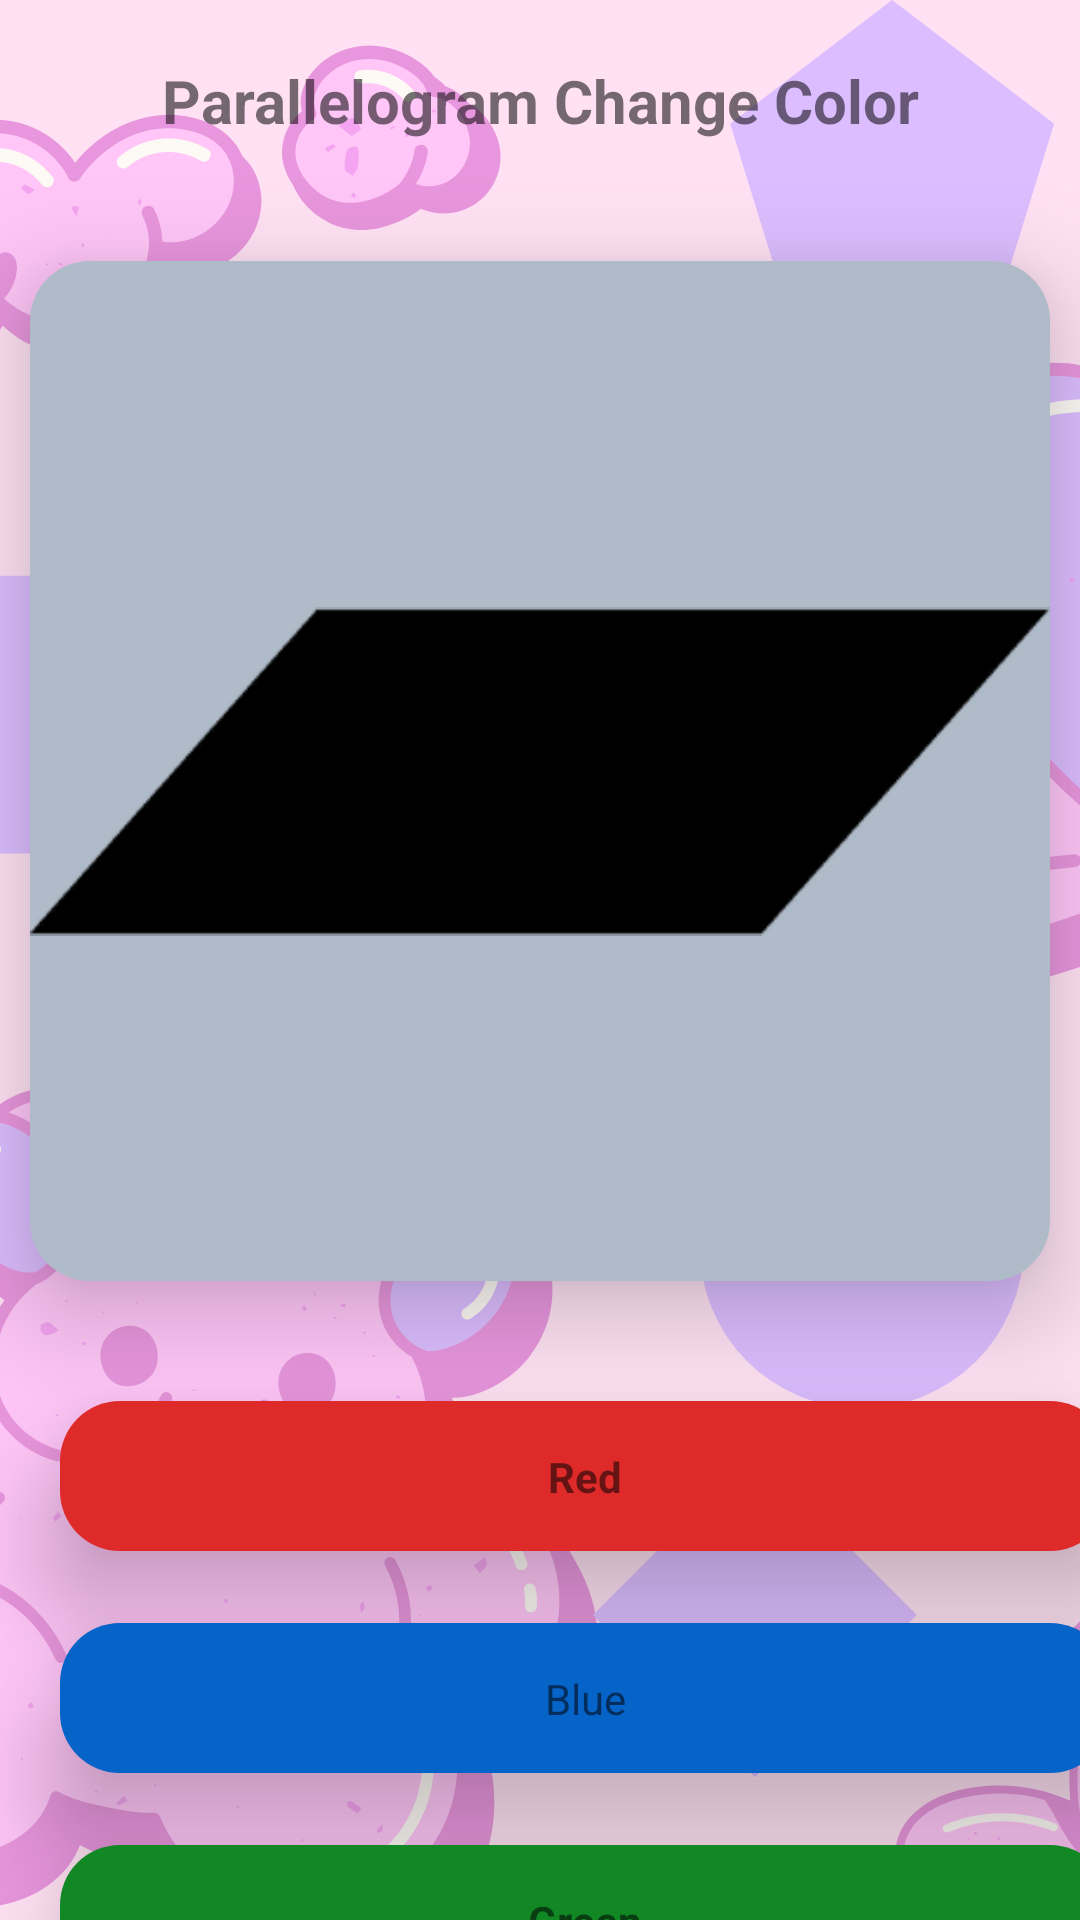

Produce the Android XML layout that renders to this screen, including the resource entries it uses.
<!-- AndroidManifest.xml: application theme Theme.KINDER -->
<!-- res/layout/activity_activityparalleogram_color.xml -->
<?xml version="1.0" encoding="utf-8"?>
<androidx.constraintlayout.widget.ConstraintLayout xmlns:android="http://schemas.android.com/apk/res/android"
    xmlns:app="http://schemas.android.com/apk/res-auto"
    xmlns:tools="http://schemas.android.com/tools"
    android:layout_width="match_parent"
    android:layout_height="match_parent"
    android:background="@drawable/bg">

    <TextView
        android:id="@+id/textView"
        android:layout_width="wrap_content"
        android:layout_height="wrap_content"
        android:layout_marginTop="20dp"
        android:text="Parallelogram Change Color"
        android:textSize="20sp"
        android:textStyle="bold"
        app:layout_constraintEnd_toEndOf="parent"
        app:layout_constraintStart_toStartOf="parent"
        app:layout_constraintTop_toTopOf="parent" />

    <androidx.constraintlayout.widget.ConstraintLayout
        android:id="@+id/constraintLayout5"
        android:layout_width="340dp"
        android:layout_height="340dp"
        android:layout_marginTop="40dp"
        android:background="@drawable/ground_shape"
        app:layout_constraintEnd_toEndOf="parent"
        android:elevation="20dp"
        app:layout_constraintStart_toStartOf="parent"
        app:layout_constraintTop_toBottomOf="@+id/textView">

        <ImageView
            android:id="@+id/square_color"
            android:layout_width="wrap_content"
            android:layout_height="wrap_content"
            app:layout_constraintBottom_toBottomOf="parent"
            app:layout_constraintEnd_toEndOf="parent"
            app:layout_constraintStart_toStartOf="parent"
            app:layout_constraintTop_toTopOf="parent"
            app:srcCompat="@drawable/parallelogram" />
    </androidx.constraintlayout.widget.ConstraintLayout>

    <androidx.constraintlayout.widget.ConstraintLayout
        android:id="@+id/square_red_btn"
        android:layout_width="350dp"
        android:layout_height="50dp"
        android:layout_marginStart="20dp"
        android:background="@drawable/click_red"
        android:layout_marginTop="40dp"
        android:elevation="20dp"
        app:layout_constraintStart_toStartOf="parent"
        app:layout_constraintTop_toBottomOf="@+id/constraintLayout5">

        <TextView
            android:id="@+id/textView2"
            android:layout_width="wrap_content"
            android:layout_height="wrap_content"
            android:text="Red"
            android:textStyle="bold"
            app:layout_constraintBottom_toBottomOf="parent"
            app:layout_constraintEnd_toEndOf="parent"
            app:layout_constraintStart_toStartOf="parent"
            app:layout_constraintTop_toTopOf="parent" />
    </androidx.constraintlayout.widget.ConstraintLayout>

    <androidx.constraintlayout.widget.ConstraintLayout
        android:id="@+id/square_blue_btn"
        android:layout_width="350dp"
        android:layout_height="50dp"
        android:layout_marginStart="20dp"
        android:layout_marginTop="24dp"
        android:elevation="20dp"
        android:background="@drawable/click_blue"
        app:layout_constraintStart_toStartOf="parent"
        app:layout_constraintTop_toBottomOf="@+id/square_red_btn">

        <TextView
            android:id="@+id/textView12"
            android:layout_width="wrap_content"
            android:layout_height="wrap_content"
            android:text="Blue"
            app:layout_constraintBottom_toBottomOf="parent"
            app:layout_constraintEnd_toEndOf="parent"
            app:layout_constraintStart_toStartOf="parent"
            app:layout_constraintTop_toTopOf="parent" />
    </androidx.constraintlayout.widget.ConstraintLayout>

    <androidx.constraintlayout.widget.ConstraintLayout
        android:id="@+id/square_green_btn"
        android:layout_width="350dp"
        android:layout_height="50dp"
        android:layout_marginStart="20dp"
        android:layout_marginTop="24dp"
        android:background="@drawable/click_green"
        android:elevation="20dp"
        app:layout_constraintStart_toStartOf="parent"
        app:layout_constraintTop_toBottomOf="@+id/square_blue_btn">

        <TextView
            android:id="@+id/textView13"
            android:layout_width="wrap_content"
            android:layout_height="wrap_content"
            android:text="Green"
            android:textStyle="bold"
            app:layout_constraintBottom_toBottomOf="parent"
            app:layout_constraintEnd_toEndOf="parent"
            app:layout_constraintStart_toStartOf="parent"
            app:layout_constraintTop_toTopOf="parent" />
    </androidx.constraintlayout.widget.ConstraintLayout>


</androidx.constraintlayout.widget.ConstraintLayout>
<!-- resources referenced by this layout -->
<resources>
  <!-- drawable bg: png bitmap (drawable, 142592 bytes) -->
  <!-- drawable click_blue (drawable) -->
  <?xml version="1.0" encoding="utf-8"?>
  <selector xmlns:android="http://schemas.android.com/apk/res/android">
      <item android:drawable="@drawable/ground_shape" android:state_pressed="true"/>
      <item android:drawable="@drawable/color_blue_shape"/>
  </selector>
  <!-- drawable click_green (drawable) -->
  <?xml version="1.0" encoding="utf-8"?>
  <selector xmlns:android="http://schemas.android.com/apk/res/android">
      <item android:drawable="@drawable/ground_shape" android:state_pressed="true"/>
      <item android:drawable="@drawable/color_green_shape"/>
  </selector>
  <!-- drawable click_red (drawable) -->
  <?xml version="1.0" encoding="utf-8"?>
  <selector xmlns:android="http://schemas.android.com/apk/res/android">
      <item android:drawable="@drawable/ground_shape" android:state_pressed="true"/>
      <item android:drawable="@drawable/color_red_shape"/>
  </selector>
  <!-- drawable ground_shape (drawable) -->
  <?xml version="1.0" encoding="utf-8"?>
  <shape xmlns:android="http://schemas.android.com/apk/res/android"
      android:shape="rectangle">
      <corners android:radius="20dp"/>
      <solid android:color="#AFBBC8"/>
  </shape>
  <!-- drawable parallelogram: png bitmap (drawable, 2208 bytes) -->
  <style name="Theme.KINDER" parent="Theme.MaterialComponents.DayNight.NoActionBar">
          
          <item name="colorPrimary">@color/purple_500</item>
          <item name="colorPrimaryVariant">@color/purple_700</item>
          <item name="colorOnPrimary">@color/white</item>
          
          <item name="colorSecondary">@color/teal_200</item>
          <item name="colorSecondaryVariant">@color/teal_700</item>
          <item name="colorOnSecondary">@color/black</item>
          
          <item name="android:statusBarColor">?attr/colorPrimaryVariant</item>
          
      </style>
  <!-- drawable color_blue_shape (drawable) -->
  <?xml version="1.0" encoding="utf-8"?>
  <shape xmlns:android="http://schemas.android.com/apk/res/android"
      android:shape="rectangle">
      <corners android:radius="20dp"/>
      <solid android:color="#0663C8"/>
  </shape>
  <!-- drawable color_green_shape (drawable) -->
  <?xml version="1.0" encoding="utf-8"?>
  <shape xmlns:android="http://schemas.android.com/apk/res/android"
      android:shape="rectangle">
      <corners android:radius="20dp"/>
      <solid android:color="#128825"/>
  
  </shape>
  <!-- drawable color_red_shape (drawable) -->
  <?xml version="1.0" encoding="utf-8"?>
  <shape xmlns:android="http://schemas.android.com/apk/res/android"
      android:shape="rectangle">
      <corners android:radius="20dp"/>
      <solid android:color="#DF2A2A"/>
  
  </shape>
  <!-- not gathered from this repository: default colours our renderer supplied (Android Studio template values) -->
  <color name="purple_500">#FF6200EE</color>
  <color name="purple_700">#FF3700B3</color>
  <color name="teal_200">#FF03DAC5</color>
  <color name="teal_700">#FF018786</color>
  <color name="black">#FF000000</color>
  <color name="white">#FFFFFFFF</color>
</resources>
